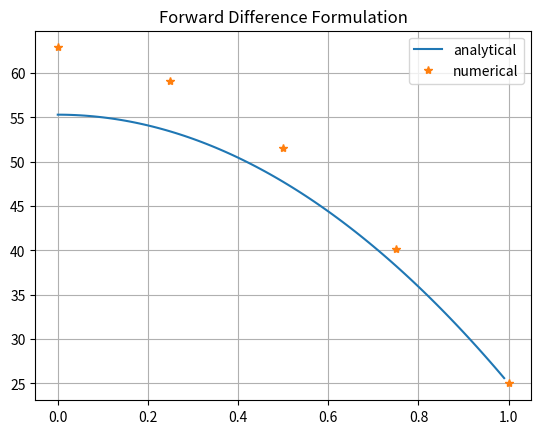

The script that saved this image:
#%%
import numpy as np
import matplotlib.pyplot as plt

central_difference=False
# set simulation parameters
h=0.25
L=1.0
n = int(round(L/h))
Tb=25 #rhs
sigma=100
k=1.65 
beta = sigma*L**2/k

y = np.arange(n+1)*h

def analytical(x):
    return beta*(1-x*x)/2+Tb
def tri_diag(a, b, c, k1=-1, k2=0, k3=1):
    """ a,b,c diagonal terms
        default k-values for 4x4 matrix:
        | b0 c0 0  0 |
        | a0 b1 c1 0 |
        | 0  a1 b2 c2|
        | 0  0  a2 b3|
    """
    return np.diag(a, k1) + np.diag(b, k2) + np.diag(c, k3)

a=np.ones(n-1)
b=-2*np.ones(n)
c=np.ones(n-1)
#lhs boundary condition
if central_difference:
    c[0]=2
else:
    b[0]=-1
A=tri_diag(a,b,c)
#rhs vector
d=np.repeat(-h*h*beta,n)
#rhs boundary condition
d[-1]=d[-1]-Tb
Tn=np.linalg.solve(A,d)

#append boundary temperature
Tn=np.append(Tn,Tb)
#analytical solution
ya=np.arange(0,1,0.01)
Ta=analytical(ya)
#view 
if central_difference:
    plt.title('Central Difference Formulation')
else:
    plt.title('Forward Difference Formulation')
plt.plot(ya,Ta,label='analytical')
plt.plot(y,Tn,'*',label='numerical')
plt.legend()
plt.grid()
ni=n//2
yi=y[ni]
err=np.abs(Tn[ni]-analytical(yi))
print('error at point ' + str(ni)+' is='+str(err))
print(Tn)
# %%
